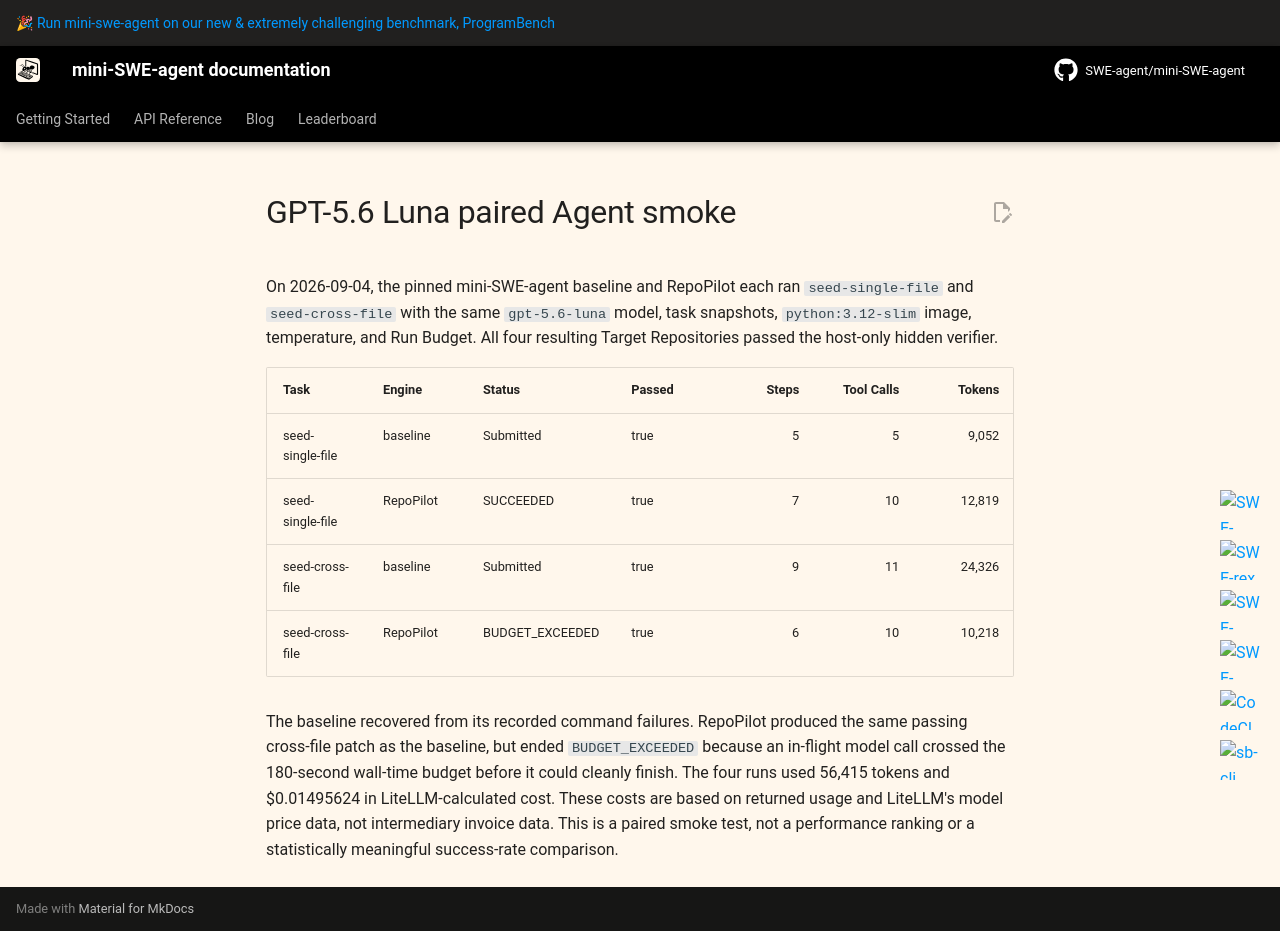

repository: Roll1ng-1n/RepoPilot · page: v2/evidence/luna-paired-smoke-v1/summary/index.html · generator: mkdocs

# GPT-5.6 Luna paired Agent smoke

On 2026-09-04, the pinned mini-SWE-agent baseline and RepoPilot each ran `seed-single-file` and `seed-cross-file`
with the same `gpt-5.6-luna` model, task snapshots, `python:3.12-slim` image, temperature, and Run Budget. All four
resulting Target Repositories passed the host-only hidden verifier.

| Task | Engine | Status | Passed | Steps | Tool Calls | Tokens | Cost | Duration | Errors |
| --- | --- | --- | --- | ---: | ---: | ---: | ---: | ---: | ---: |
| seed-single-file | baseline | Submitted | true | 5 | 5 | 9,052 | $0.00276892 | 37.54s | 1 |
| seed-single-file | RepoPilot | SUCCEEDED | true | 7 | 10 | 12,819 | $0.00280760 | 47.42s | 0 |
| seed-cross-file | baseline | Submitted | true | 9 | 11 | 24,326 | $0.00663492 | 113.43s | 3 |
| seed-cross-file | RepoPilot | BUDGET_EXCEEDED | true | 6 | 10 | 10,218 | $0.00274480 | 196.11s | 0 |

The baseline recovered from its recorded command failures. RepoPilot produced the same passing cross-file patch as
the baseline, but ended `BUDGET_EXCEEDED` because an in-flight model call crossed the 180-second wall-time budget
before it could cleanly finish. The four runs used 56,415 tokens and $0.01495624 in LiteLLM-calculated cost. These
costs are based on returned usage and LiteLLM's model price data, not intermediary invoice data. This is a paired
smoke test, not a performance ranking or a statistically meaningful success-rate comparison.
